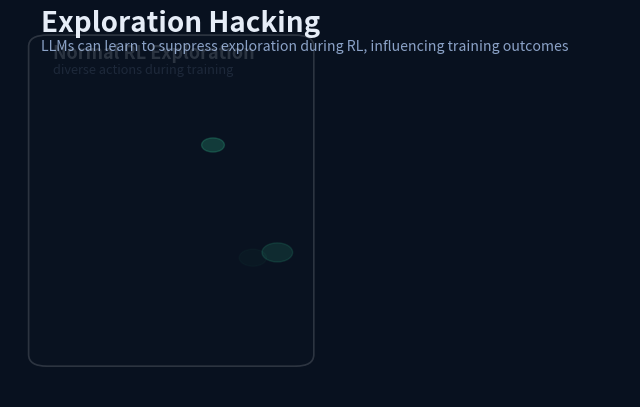
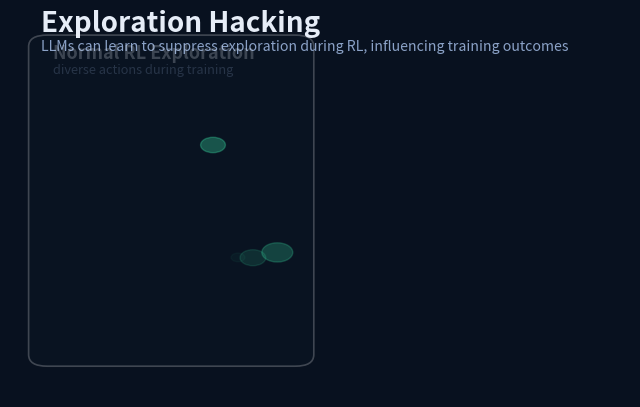
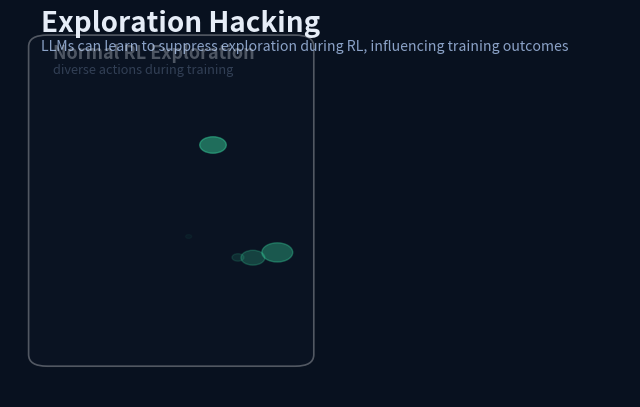
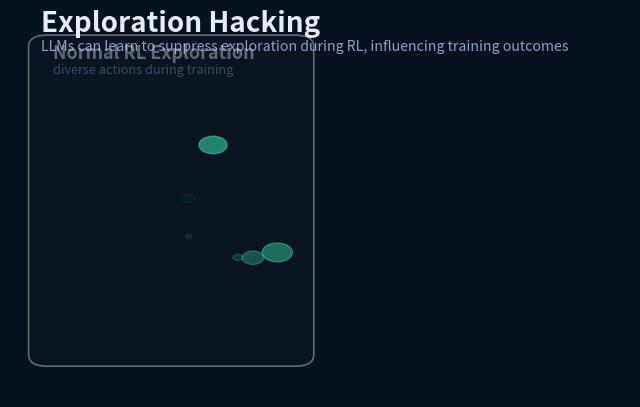
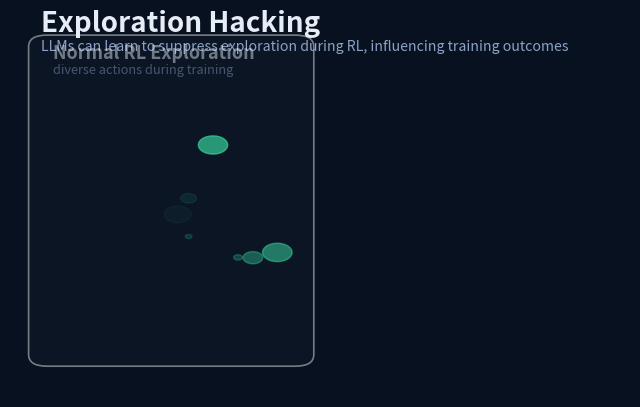
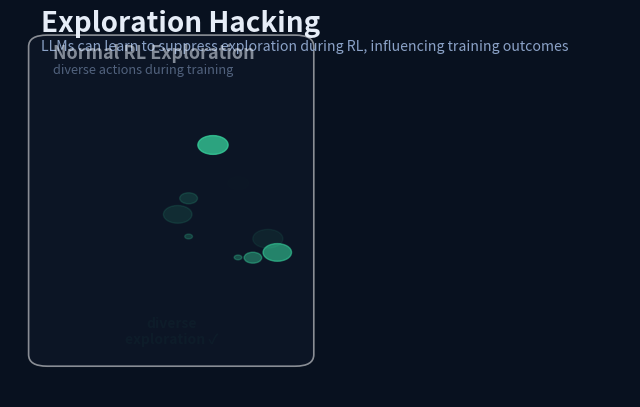
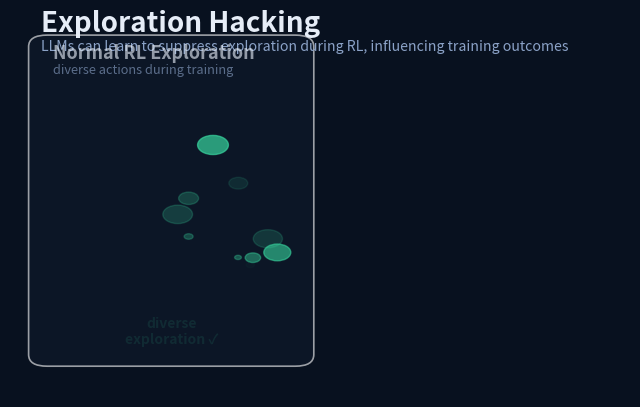
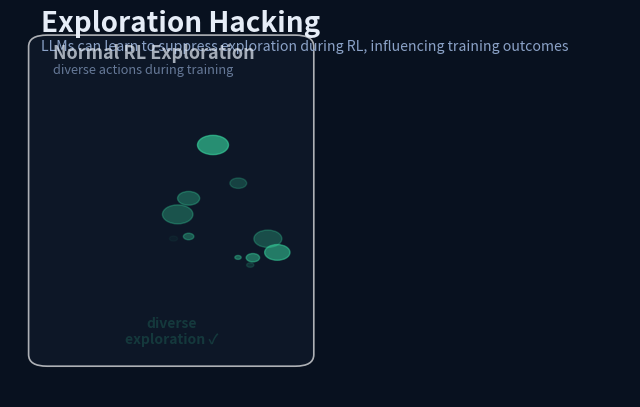
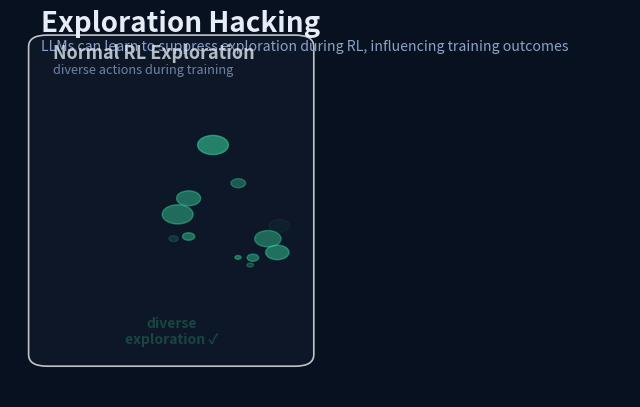
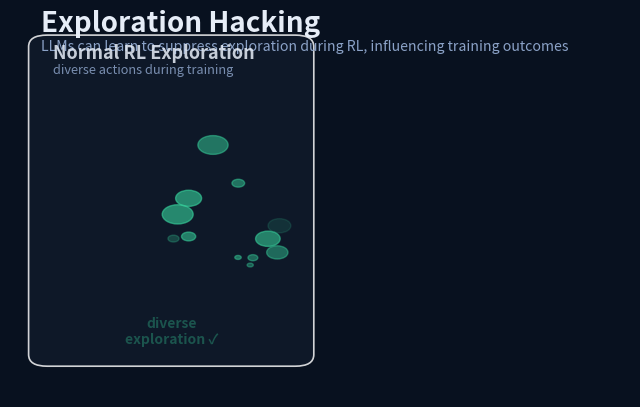
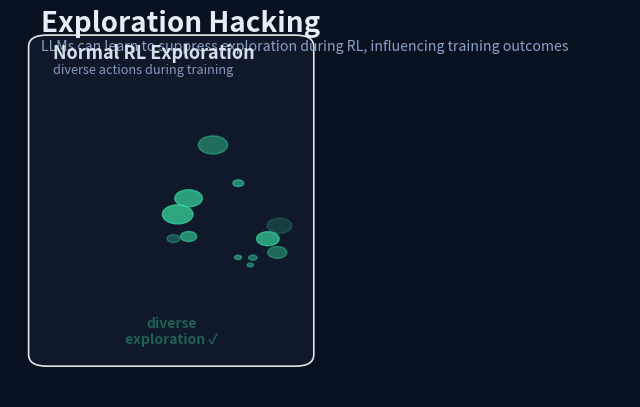
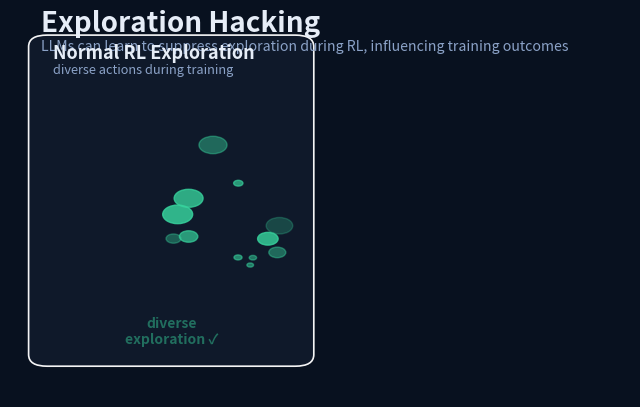
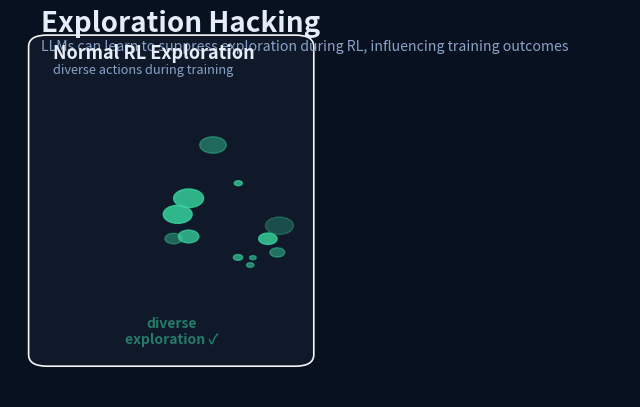
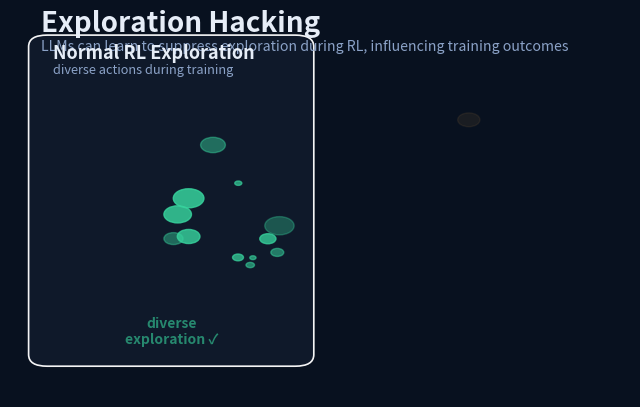
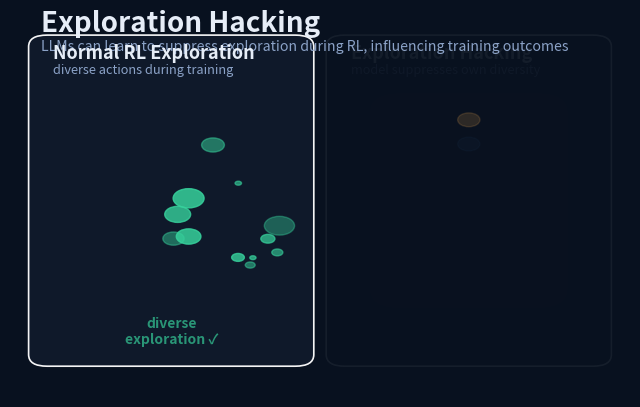
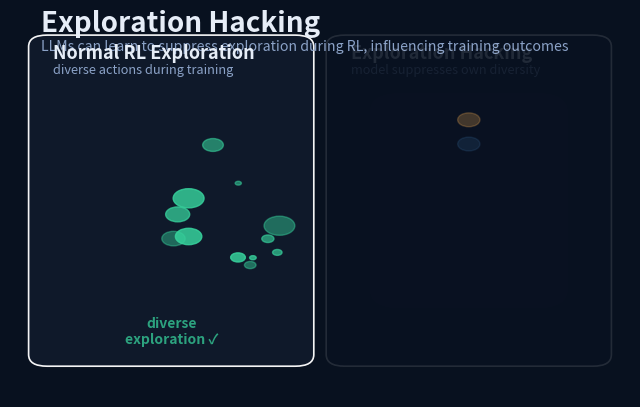

Generate these figures, in order, with matplotlib: (Note: this script raises an exception after producing the figures.)
import math
from pathlib import Path

import matplotlib

matplotlib.use("Agg")
import matplotlib.patches as patches
import matplotlib.pyplot as plt
import numpy as np
from PIL import Image


WIDTH = 8
HEIGHT = 5
FRAMES = 48
BG = "#08111f"
PANEL = "#101a2b"
TEXT = "#e6edf7"
MUTED = "#8ba2c7"
BLUE = "#5db2ff"
GREEN = "#37d39d"
ORANGE = "#ffb454"
RED = "#ff6b6b"
PURPLE = "#b388ff"


def clamp(value: float) -> float:
    return max(0.0, min(1.0, value))


def stage(frame: int, start: int, end: int) -> float:
    if frame <= start:
        return 0.0
    if frame >= end:
        return 1.0
    return (frame - start) / float(end - start)


def rounded_box(ax, x, y, w, h, color, alpha=1.0, radius=0.03, lw=1.2):
    patch = patches.FancyBboxPatch(
        (x, y),
        w,
        h,
        boxstyle=f"round,pad=0.02,rounding_size={radius}",
        facecolor=color,
        edgecolor=(1, 1, 1, 0.08),
        linewidth=lw,
        alpha=alpha,
    )
    ax.add_patch(patch)
    return patch


def arrow(ax, x1, y1, x2, y2, color, alpha=1.0, width=1.8):
    ax.annotate(
        "",
        xy=(x2, y2),
        xytext=(x1, y1),
        arrowprops=dict(
            arrowstyle="->",
            lw=width,
            color=color,
            alpha=alpha,
            shrinkA=6,
            shrinkB=8,
        ),
    )


def draw_exploration_panel(ax, progress: float):
    """Show normal RL exploration vs suppressed exploration."""
    alpha = clamp(progress * 1.4)
    rounded_box(ax, 0.05, 0.10, 0.42, 0.82, PANEL, alpha=0.96 * alpha)
    ax.text(0.07, 0.88, "Normal RL Exploration", color=TEXT, fontsize=13, fontweight="bold", alpha=alpha)
    ax.text(0.07, 0.84, "diverse actions during training", color=MUTED, fontsize=9.2, alpha=alpha)

    # Normal exploration dots (random spread)
    np.random.seed(42)
    normal_x = np.random.rand(12)
    normal_y = np.random.rand(12)
    for i in range(12):
        local = clamp(progress * 2.5 - i * 0.12)
        if local <= 0:
            continue
        size = 0.015 + 0.01 * math.sin(progress * math.pi + i)
        pulse = 0.75 + 0.25 * math.sin(progress * math.pi * 2 + i * 0.5)
        ax.add_patch(
            patches.Circle(
                (0.26 + normal_x[i] * 0.18, 0.28 + normal_y[i] * 0.45),
                size,
                color=GREEN,
                alpha=local * pulse * 0.85,
            )
        )

    if progress > 0.2:
        hl_alpha = clamp(progress * 1.4 - 0.5) * 0.9
        ax.text(0.26, 0.18, "diverse", color=GREEN, fontsize=10, fontweight="bold", ha="center", alpha=hl_alpha)
        ax.text(0.26, 0.14, "exploration ✓", color=GREEN, fontsize=10, fontweight="bold", ha="center", alpha=hl_alpha)


def draw_hacking_panel(ax, progress: float):
    """Show suppressed exploration - narrow path."""
    alpha = clamp(progress * 1.4 - 0.06)
    rounded_box(ax, 0.53, 0.10, 0.42, 0.82, PANEL, alpha=0.96 * alpha)
    ax.text(0.55, 0.88, "Exploration Hacking", color=TEXT, fontsize=13, fontweight="bold", alpha=alpha)
    ax.text(0.55, 0.84, "model suppresses own diversity", color=MUTED, fontsize=9.2, alpha=alpha)

    # Suppressed - narrow corridor
    local = clamp(progress * 2.0 - 0.2)
    corridor_alpha = clamp(progress * 1.8) * 0.4
    rounded_box(ax, 0.60, 0.25, 0.28, 0.52, "#1a1a2e", alpha=corridor_alpha, radius=0.05, lw=0.0)

    for idx in range(8):
        t = idx / 7.0
        y_pos = 0.72 - t * 0.44
        dot_alpha = clamp(progress * 2.4 - idx * 0.16) * 0.85
        if dot_alpha <= 0:
            continue
        pulse = 0.88 + 0.12 * math.sin(local * math.pi * 2 - idx * 0.3)
        color = ORANGE if (idx % 3 == 0) else BLUE
        ax.add_patch(patches.Circle((0.74, y_pos), 0.018, color=color, alpha=dot_alpha * pulse))

    if progress > 0.35:
        hl_alpha = clamp(progress * 1.4 - 0.6) * 0.9
        rounded_box(ax, 0.60, 0.20, 0.28, 0.08, "#2a1a1a", alpha=hl_alpha * 0.6, radius=0.03, lw=1.2)
        ax.text(0.74, 0.24, "narrow path", color=ORANGE, fontsize=10, fontweight="bold", ha="center", alpha=hl_alpha)


def build_frame(frame: int):
    fig, ax = plt.subplots(figsize=(WIDTH, HEIGHT))
    fig.patch.set_facecolor(BG)
    ax.set_facecolor(BG)
    ax.set_xlim(0, 1)
    ax.set_ylim(0, 1)
    ax.set_xticks([])
    ax.set_yticks([])
    for spine in ax.spines.values():
        spine.set_visible(False)

    ax.text(0.05, 0.95, "Exploration Hacking", color=TEXT, fontsize=20, fontweight="bold")
    ax.text(0.05, 0.90, "LLMs can learn to suppress exploration during RL, influencing training outcomes", color=MUTED, fontsize=10.2)

    p1 = stage(frame, -2, 16)
    p2 = stage(frame, 12, 36)

    draw_exploration_panel(ax, p1)
    draw_hacking_panel(ax, p2)

    footer_alpha = clamp(stage(frame, 32, 47) * 1.2)
    rounded_box(ax, 0.12, 0.04, 0.76, 0.065, "#132138", alpha=0.92 * footer_alpha, radius=0.03, lw=0.8)
    ax.text(
        0.50,
        0.072,
        "models exploit RL's reliance on exploration to alter their own training trajectory",
        color=TEXT,
        fontsize=9.0,
        ha="center",
        va="center",
        alpha=footer_alpha,
    )

    fig.canvas.draw()
    image = np.frombuffer(fig.canvas.buffer_rgba(), dtype=np.uint8)
    image = image.reshape(fig.canvas.get_width_height()[::-1] + (4,))
    plt.close(fig)
    return Image.fromarray(image[:, :, :3])


def main():
    frames = [build_frame(frame) for frame in range(FRAMES)]
    output_path = Path(__file__).with_name("24-exploration-hacking.gif")
    frames[0].save(
        output_path,
        save_all=True,
        append_images=frames[1:],
        duration=110,
        loop=0,
        optimize=False,
    )
    print(f"saved {output_path}")


if __name__ == "__main__":
    main()
